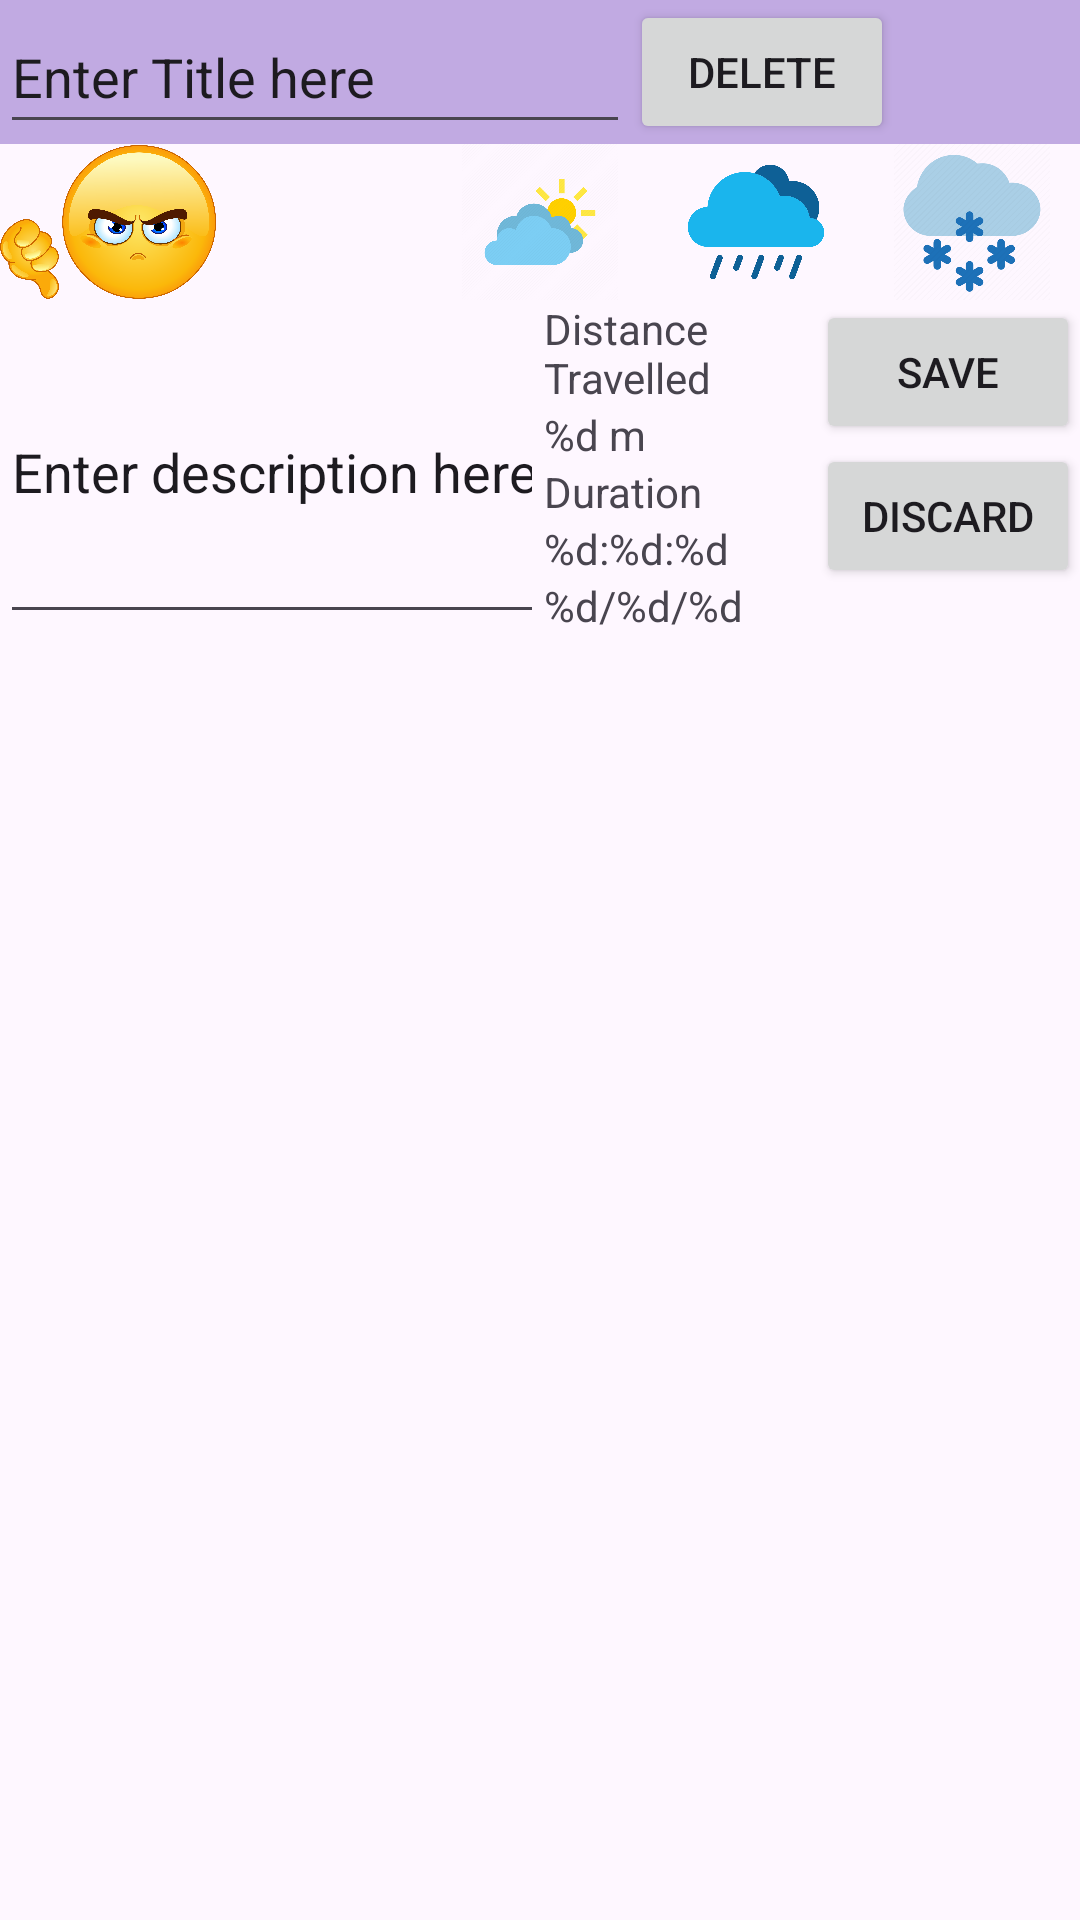

Here is an Android app screen rendered from its layout file. Give the layout XML and the strings, colors and styles it references.
<!-- AndroidManifest.xml: application theme Theme.GPSCW2 -->
<!-- res/layout/movement_card.xml -->
<?xml version="1.0" encoding="utf-8"?>
<TableLayout xmlns:android="http://schemas.android.com/apk/res/android"
    xmlns:app="http://schemas.android.com/apk/res-auto"
    xmlns:tools="http://schemas.android.com/tools"
    android:id="@+id/coordinatorLayout"
    android:layout_width="match_parent"
    android:layout_height="wrap_content"
    android:orientation="vertical">

    <TableRow
        android:layout_width="match_parent"
        android:layout_height="wrap_content"
        android:background="#673AB7"
        android:backgroundTint="#68673AB7">

        <EditText
            android:id="@+id/cardTitle"
            android:layout_width="match_parent"
            android:layout_height="match_parent"
            android:ems="10"
            android:hint="@string/title_hin"
            android:inputType="text"
            android:maxLength="30"
            android:text="@string/title_hin" />

        <Button
            android:id="@+id/cardDelete"
            android:layout_width="match_parent"
            android:layout_height="match_parent"
            android:text="@string/delete" />
    </TableRow>

    <TableRow
        android:layout_width="match_parent"
        android:layout_height="wrap_content"
        android:orientation="horizontal">

        <ImageView
            android:id="@+id/cardGoodMovement"
            android:layout_width="0dp"
            android:layout_height="52dp"
            android:layout_weight="10"
            android:scaleType="centerInside"
            app:srcCompat="@drawable/bad_movement_image" />

        <ImageView
            android:id="@+id/cardBadMovement"
            android:layout_width="0dp"
            android:layout_height="52dp"
            android:layout_weight="10"
            app:srcCompat="@drawable/good_movement_image" />

        <ImageView
            android:id="@+id/cardSunWeather"
            android:layout_width="0dp"
            android:layout_height="52dp"
            android:layout_weight="10"
            app:srcCompat="@drawable/sun_weather_image" />

        <ImageView
            android:id="@+id/cardRainWeather"
            android:layout_width="0dp"
            android:layout_height="52dp"
            android:layout_weight="10"
            app:srcCompat="@drawable/rain_weather_icon" />

        <ImageView
            android:id="@+id/cardSnowWeather"
            android:layout_width="0dp"
            android:layout_height="52dp"
            android:layout_weight="10"
            app:srcCompat="@drawable/snow_weather_icon" />

    </TableRow>

    <TableRow
        android:layout_width="match_parent"
        android:layout_height="wrap_content"
        android:orientation="horizontal">

        <EditText
            android:id="@+id/cardDescription"
            android:layout_width="0dp"
            android:layout_height="match_parent"
            android:layout_weight="2"
            android:ems="10"
            android:hint="@string/descriptionHint"
            android:inputType="text"
            android:maxLength="100"
            android:text="@string/descriptionHint" />

        <LinearLayout
            android:layout_width="0dp"
            android:layout_height="wrap_content"
            android:layout_weight="1"
            android:orientation="vertical">

            <TextView
                android:id="@+id/textView7"
                android:layout_width="wrap_content"
                android:layout_height="wrap_content"
                android:text="@string/distance_travelled" />

            <TextView
                android:id="@+id/cardDistance"
                android:layout_width="wrap_content"
                android:layout_height="wrap_content"
                android:text="@string/metres" />

            <TextView
                android:id="@+id/textView9"
                android:layout_width="wrap_content"
                android:layout_height="wrap_content"
                android:text="@string/duration" />

            <TextView
                android:id="@+id/cardDuration"
                android:layout_width="match_parent"
                android:layout_height="wrap_content"
                android:text="@string/hhmmss" />

            <TextView
                android:id="@+id/cardDate"
                android:layout_width="match_parent"
                android:layout_height="wrap_content"
                android:text="@string/ddmmyy" />

        </LinearLayout>

        <LinearLayout
            android:layout_width="match_parent"
            android:layout_height="match_parent"
            android:orientation="vertical">

            <Button
                android:id="@+id/cardSaveChanges"
                android:layout_width="match_parent"
                android:layout_height="wrap_content"
                android:text="save" />

            <Button
                android:id="@+id/cardDiscardChanges"
                android:layout_width="wrap_content"
                android:layout_height="wrap_content"
                android:text="discard" />
        </LinearLayout>

    </TableRow>
</TableLayout>
<!-- resources referenced by this layout -->
<resources>
  <!-- drawable bad_movement_image: png bitmap (drawable, 402296 bytes) -->
  <!-- drawable rain_weather_icon: png bitmap (drawable, 32294 bytes) -->
  <!-- drawable snow_weather_icon: png bitmap (drawable, 22875 bytes) -->
  <!-- drawable sun_weather_image: png bitmap (drawable, 39611 bytes) -->
  <string name="ddmmyy">%d/%d/%d</string>
  <string name="delete">delete</string>
  <string name="descriptionHint">Enter description here</string>
  <string name="distance_travelled">Distance Travelled</string>
  <string name="duration">Duration</string>
  <string name="hhmmss">%d:%d:%d</string>
  <string name="metres">%d m</string>
  <string name="title_hin">Enter Title here</string>
  <style name="Theme.GPSCW2" parent="Base.Theme.GPSCW2" />
  <style name="Base.Theme.GPSCW2" parent="Theme.Material3.DayNight.NoActionBar">
          
          
      </style>
</resources>
